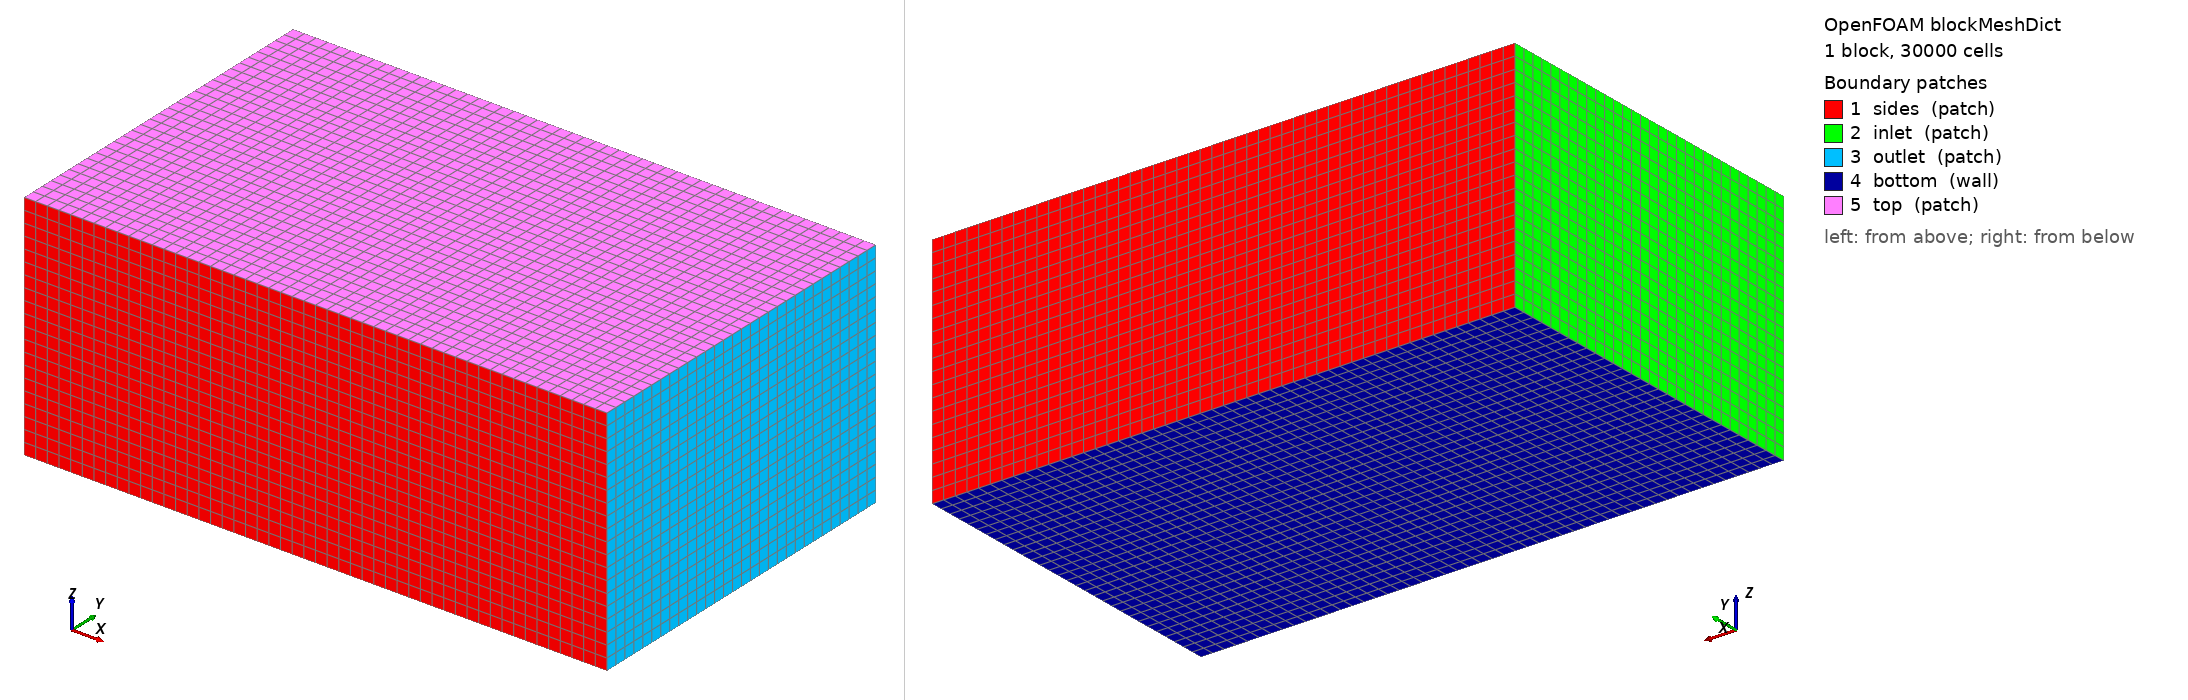

OpenFOAM case: the mesh blockMesh builds from blockMeshDict, 1 block(s), 30000 cells. Boundary patches (legend numbers): 1 sides (patch), 2 inlet (patch), 3 outlet (patch), 4 bottom (wall), 5 top (patch). Left view from above one corner, right view from below the opposite corner. Boundary conditions: 2 field file(s) under 0/ or 0.orig/; 5 of 5 drawn patches have an entry in a shipped field file.

=== system/blockMeshDict ===
/*--------------------------------*- C++ -*----------------------------------*\
| =========                 |                                                 |
| \\      /  F ield         | OpenFOAM: The Open Source CFD Toolbox           |
|  \\    /   O peration     | Version:  v2206                                 |
|   \\  /    A nd           | Website:  www.openfoam.com                      |
|    \\/     M anipulation  |                                                 |
\*---------------------------------------------------------------------------*/
FoamFile
{
    version     2.0;
    format      ascii;
    class       dictionary;
    object      blockMeshDict;
}
// * * * * * * * * * * * * * * * * * * * * * * * * * * * * * * * * * * * * * //

scale   1;

vertices
(
    (-100  -120 -80)
    ( 300  -120 -80)
    ( 300   120 -80)
    (-100   120 -80)
    (-100  -120  80)
    ( 300  -120  80)
    ( 300   120  80)
    (-100   120  80)
);

blocks
(
    hex (0 1 2 3 4 5 6 7) (50 30 20) simpleGrading (1 1 1)
);

edges
(
);

boundary
(
    // Dummy patch to trigger overset interpolation before any other bcs
   
    sides
    {
        type patch;
        faces
        (
            (3 7 6 2)
            (1 5 4 0)
        );
    }
    inlet
    {
        type patch;
        faces
        (
            (0 4 7 3)
        );
    }
    outlet
    {
        type patch;
        faces
        (
            (2 6 5 1)
        );
    }
    bottom
    {
        type wall;
        faces
        (
            (0 3 2 1)
        );
    }
    top
    {
        type patch;
        faces
        (
            (4 5 6 7)
        );
    }
);

mergePatchPairs
(
);


// ************************************************************************* //


=== system/controlDict ===
/*--------------------------------*- C++ -*----------------------------------*\
| =========                 |                                                 |
| \\      /  F ield         | OpenFOAM: The Open Source CFD Toolbox           |
|  \\    /   O peration     | Version:  v2206                                 |
|   \\  /    A nd           | Website:  www.openfoam.com                      |
|    \\/     M anipulation  |                                                 |
\*---------------------------------------------------------------------------*/
FoamFile
{
    version     2.0;
    format      ascii;
    class       dictionary;
    object      controlDict;
}
// * * * * * * * * * * * * * * * * * * * * * * * * * * * * * * * * * * * * * //

//libs            (overset fvMotionSolvers);

application     interFoam;

startFrom       startTime;

startTime       0.0;

stopAt          endTime;

endTime         500;

deltaT          0.001;

writeControl    adjustableRunTime;

writeInterval   5.0;

purgeWrite      0;

writeFormat     binary;

writePrecision  12;

writeCompression off;

timeFormat      general;

timePrecision   6;

runTimeModifiable yes;

adjustTimeStep  yes;//no;

maxCo           0.5;

maxAlphaCo      0.5;

maxDeltaT       0.05;

functions
{
 forces
    {
        type            forces;
        libs            (forces);
        patches         (float);
        rhoInf          1025.0;
        log             on;
        writeControl    writeTime;
        CofR            (0.0 0.0 -9.893);
    }
    
    sixDoFRigidBodyState
    {
        type           sixDoFRigidBodyState;
        libs           (sixDoFRigidBodyState);
        angleFormat    degrees;
        writeControl    writeTime;
    }

}


// ************************************************************************* //


=== 0.orig/U ===
/*--------------------------------*- C++ -*----------------------------------*\
| =========                 |                                                 |
| \\      /  F ield         | OpenFOAM: The Open Source CFD Toolbox           |
|  \\    /   O peration     | Version:  v2312                                 |
|   \\  /    A nd           | Website:  www.openfoam.com                      |
|    \\/     M anipulation  |                                                 |
\*---------------------------------------------------------------------------*/
FoamFile
{
    version     2.0;
    format      ascii;
    class       volVectorField;
    object      U;
}
// * * * * * * * * * * * * * * * * * * * * * * * * * * * * * * * * * * * * * //



dimensions      [0 1 -1 0 0 0 0];

internalField   uniform (0 0 0);

boundaryField
{
    

    inlet
    {
        type            waveVelocity;
        value           uniform (0 0 0);
    }

    outlet
    {
        type            waveVelocity;
        value           uniform (0 0 0);
    }
	
	sides
    {
        type            inletOutlet;
		inletValue		uniform (0 0 0);
        value           $internalField;
    }
	
	bottom
    {
        type            slip;
    }
	
	
    top
    {
        type            pressureInletOutletVelocity;
        value           uniform (0 0 0);
    }

    float
    {
        type            movingWallVelocity;
        value           uniform (0 0 0);
    }
}


// ************************************************************************* //


=== 0.orig/alpha.water ===
/*--------------------------------*- C++ -*----------------------------------*\
| =========                 |                                                 |
| \\      /  F ield         | OpenFOAM: The Open Source CFD Toolbox           |
|  \\    /   O peration     | Version:  v2312                                 |
|   \\  /    A nd           | Website:  www.openfoam.com                      |
|    \\/     M anipulation  |                                                 |
\*---------------------------------------------------------------------------*/
FoamFile
{
    version     2.0;
    format      ascii;
    class       volScalarField;
    object      alpha.water;
}
// * * * * * * * * * * * * * * * * * * * * * * * * * * * * * * * * * * * * * //

dimensions      [0 0 0 0 0 0 0];

internalField   uniform 0;

boundaryField
{
    

    inlet
    {
        type            waveAlpha;
        value           uniform 0;
    }

    outlet
    {
        type            waveAlpha;
        value           uniform 0;
    }

    top
    {
        type            inletOutlet;
        inletValue      $internalField;
        value           $internalField;
    }
	
	sides
    {
        type            zeroGradient;
    }
	
	bottom
    {
        type            zeroGradient;
    }

    float
    {
        type            zeroGradient;
    }
}


// ************************************************************************* //
